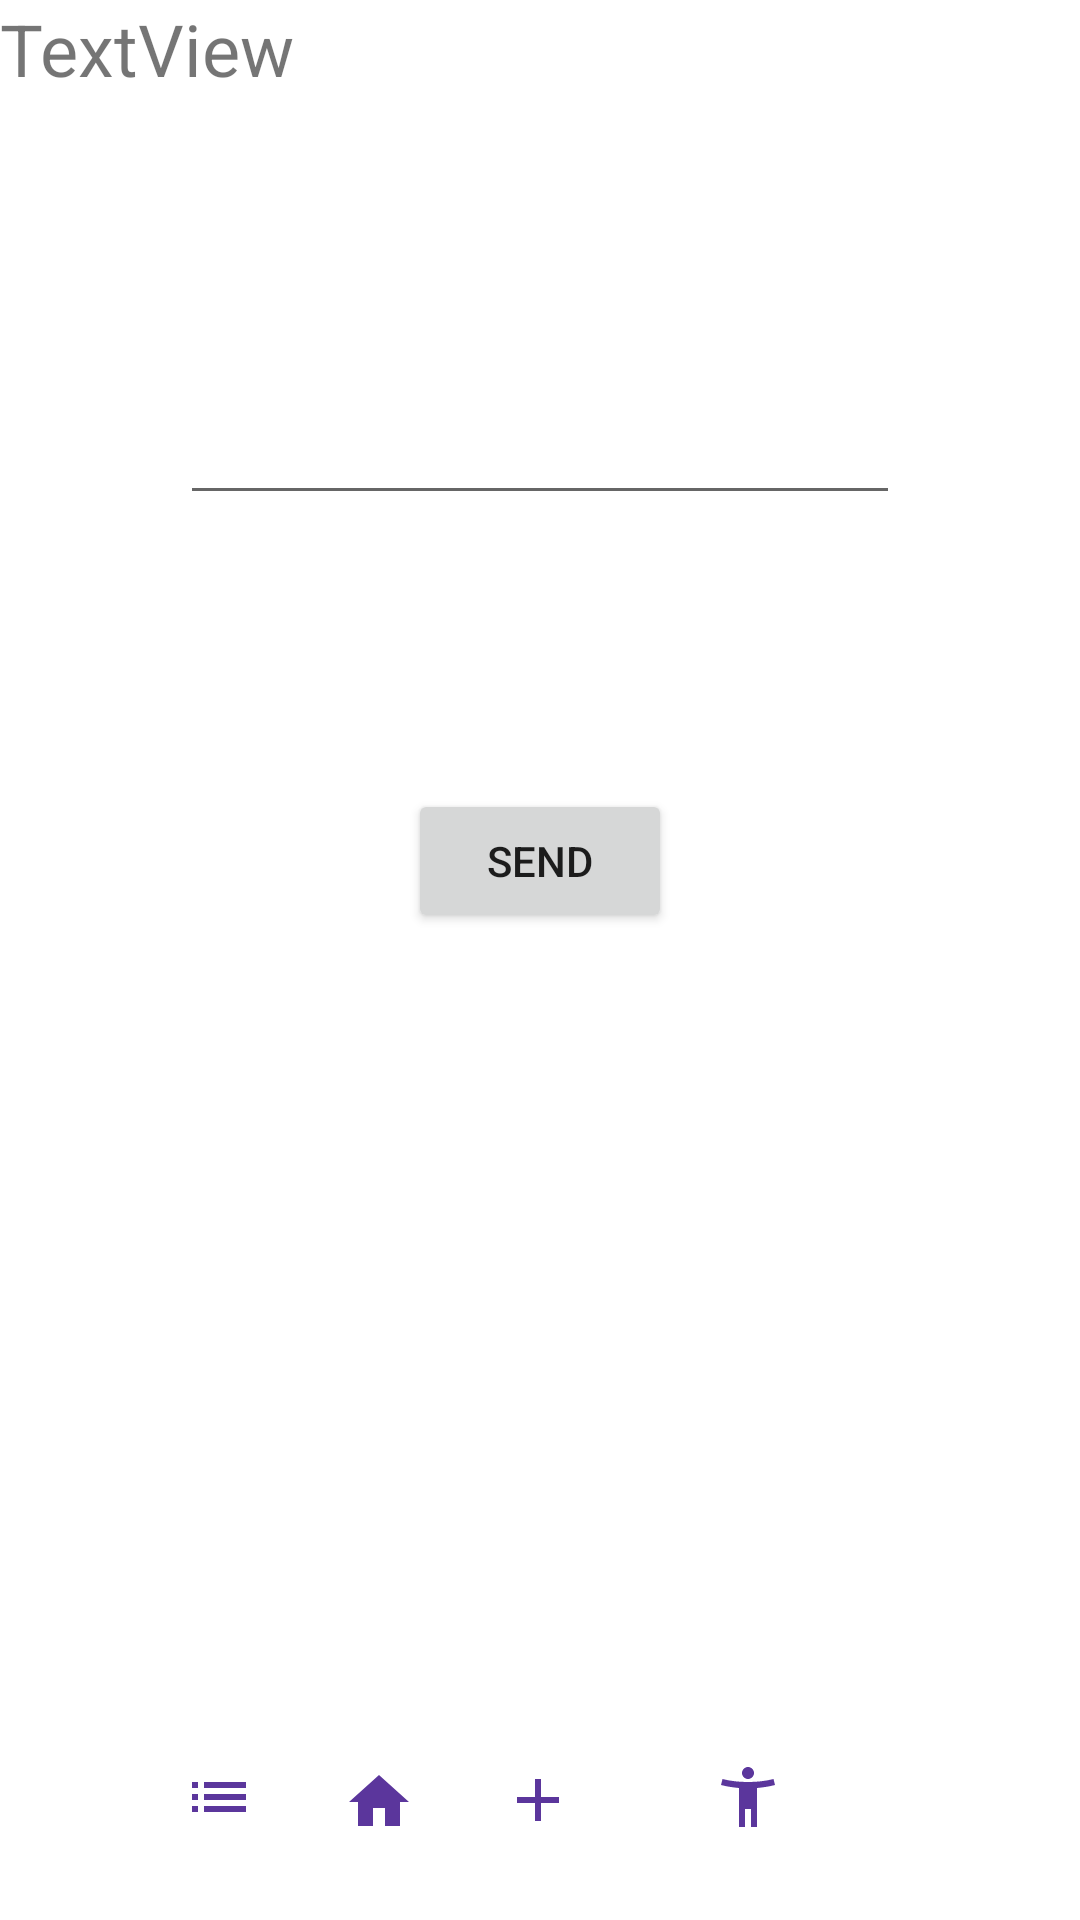

Write the Android layout XML for this screen, with the resource values it uses.
<!-- AndroidManifest.xml: application theme Theme.Plzwork -->
<!-- res/layout/activity_private_message.xml -->
<?xml version="1.0" encoding="utf-8"?>
<androidx.constraintlayout.widget.ConstraintLayout xmlns:android="http://schemas.android.com/apk/res/android"
    xmlns:app="http://schemas.android.com/apk/res-auto"
    xmlns:tools="http://schemas.android.com/tools"
    android:layout_width="match_parent"
    android:layout_height="match_parent"
    tools:context=".privateMessage">

    <ImageButton
        android:id="@+id/button12"
        android:layout_width="58dp"
        android:layout_height="54dp"
        android:layout_marginStart="44dp"
        android:layout_marginBottom="16dp"
        android:backgroundTint="#FFFFFF"
        app:layout_constraintBottom_toBottomOf="parent"
        app:layout_constraintStart_toStartOf="parent"
        app:layout_constraintTop_toTopOf="@+id/button13"
        app:srcCompat="@drawable/ic_feed"
        tools:ignore="SpeakableTextPresentCheck" />

    <ImageButton
        android:id="@+id/button13"
        android:layout_width="57dp"
        android:layout_height="53dp"
        android:backgroundTint="#FFFFFF"
        app:layout_constraintEnd_toStartOf="@+id/imageButton3"
        app:layout_constraintStart_toEndOf="@+id/button12"
        app:layout_constraintTop_toTopOf="@+id/imageButton3"
        app:srcCompat="@drawable/ic_home"
        tools:ignore="SpeakableTextPresentCheck" />

    <ImageButton
        android:id="@+id/imageButton3"
        android:layout_width="58dp"
        android:layout_height="52dp"
        android:backgroundTint="#FFFFFF"
        app:layout_constraintEnd_toEndOf="parent"
        app:layout_constraintHorizontal_bias="0.498"
        app:layout_constraintStart_toStartOf="parent"
        app:layout_constraintTop_toTopOf="@+id/button14"
        app:srcCompat="@drawable/ic_post"
        tools:ignore="SpeakableTextPresentCheck" />

    <ImageButton
        android:id="@+id/imageButton4"
        android:layout_width="58dp"
        android:layout_height="52dp"
        android:layout_marginStart="12dp"
        android:layout_marginBottom="16dp"
        android:backgroundTint="#FFFFFF"
        app:layout_constraintBottom_toBottomOf="parent"
        app:layout_constraintStart_toEndOf="@+id/imageButton3"
        app:layout_constraintTop_toTopOf="@+id/button14"
        app:layout_constraintVertical_bias="0.666"
        app:srcCompat="@drawable/ic_match"
        tools:ignore="SpeakableTextPresentCheck" />

    <ImageButton
        android:id="@+id/button14"
        android:layout_width="58dp"
        android:layout_height="50dp"
        android:layout_marginEnd="44dp"
        android:layout_marginBottom="16dp"
        android:backgroundTint="#FFFFFF"
        app:layout_constraintBottom_toBottomOf="parent"
        app:layout_constraintEnd_toEndOf="parent"
        app:layout_constraintHorizontal_bias="1.0"
        app:layout_constraintStart_toEndOf="@+id/imageButton4"
        tools:ignore="SpeakableTextPresentCheck"
        tools:srcCompat="@tools:sample/avatars" />

    <TextView
        android:id="@+id/textView6"
        android:layout_width="wrap_content"
        android:layout_height="wrap_content"
        android:text="TextView"
        android:textSize="24sp"
        app:layout_constraintStart_toStartOf="parent"
        app:layout_constraintTop_toTopOf="parent" />

    <Button
        android:id="@+id/msgBtn"
        android:layout_width="wrap_content"
        android:layout_height="wrap_content"
        android:text="Send"
        app:layout_constraintBottom_toTopOf="@+id/imageButton3"
        app:layout_constraintEnd_toEndOf="parent"
        app:layout_constraintStart_toStartOf="parent"
        app:layout_constraintTop_toTopOf="parent" />

    <EditText
        android:id="@+id/msgBox"
        android:layout_width="240dp"
        android:layout_height="80dp"
        android:inputType="text"
        app:layout_constraintBottom_toTopOf="@+id/msgBtn"
        app:layout_constraintEnd_toEndOf="parent"
        app:layout_constraintStart_toStartOf="parent"
        app:layout_constraintTop_toTopOf="parent"
        tools:ignore="LabelFor" />

</androidx.constraintlayout.widget.ConstraintLayout>
<!-- resources referenced by this layout -->
<resources>
  <!-- drawable ic_feed (drawable-anydpi) -->
  <vector xmlns:android="http://schemas.android.com/apk/res/android"
      android:width="24dp"
      android:height="24dp"
      android:viewportWidth="24"
      android:viewportHeight="24"
      android:tint="#310383"
      android:alpha="0.8">
    <path
        android:fillColor="@android:color/white"
        android:pathData="M3,13h2v-2L3,11v2zM3,17h2v-2L3,15v2zM3,9h2L5,7L3,7v2zM7,13h14v-2L7,11v2zM7,17h14v-2L7,15v2zM7,7v2h14L21,7L7,7z"/>
  </vector>
  <!-- drawable ic_home (drawable-anydpi) -->
  <vector xmlns:android="http://schemas.android.com/apk/res/android"
      android:width="24dp"
      android:height="24dp"
      android:viewportWidth="24"
      android:viewportHeight="24"
      android:tint="#310383"
      android:alpha="0.8">
    <path
        android:fillColor="@android:color/white"
        android:pathData="M10,20v-6h4v6h5v-8h3L12,3 2,12h3v8z"/>
  </vector>
  <!-- drawable ic_match (drawable-anydpi) -->
  <vector xmlns:android="http://schemas.android.com/apk/res/android"
      android:width="24dp"
      android:height="24dp"
      android:viewportWidth="24"
      android:viewportHeight="24"
      android:tint="#310383"
      android:alpha="0.8">
    <path
        android:fillColor="@android:color/white"
        android:pathData="M20.5,6c-2.61,0.7 -5.67,1 -8.5,1s-5.89,-0.3 -8.5,-1L3,8c1.86,0.5 4,0.83 6,1v13h2v-6h2v6h2V9c2,-0.17 4.14,-0.5 6,-1l-0.5,-2zM12,6c1.1,0 2,-0.9 2,-2s-0.9,-2 -2,-2 -2,0.9 -2,2 0.9,2 2,2z"/>
  </vector>
  <!-- drawable ic_post (drawable-anydpi) -->
  <vector xmlns:android="http://schemas.android.com/apk/res/android"
      android:width="24dp"
      android:height="24dp"
      android:viewportWidth="24"
      android:viewportHeight="24"
      android:tint="#310383"
      android:alpha="0.8">
    <path
        android:fillColor="@android:color/white"
        android:pathData="M19,13h-6v6h-2v-6H5v-2h6V5h2v6h6v2z"/>
  </vector>
  <style name="Theme.Plzwork" parent="Theme.MaterialComponents.DayNight.DarkActionBar">
          
          <item name="colorPrimary">@color/purple_500</item>
          <item name="colorPrimaryVariant">@color/purple_700</item>
          <item name="colorOnPrimary">@color/white</item>
          
          <item name="colorSecondary">@color/teal_200</item>
          <item name="colorSecondaryVariant">@color/teal_700</item>
          <item name="colorOnSecondary">@color/black</item>
          
          <item name="android:statusBarColor" tools:targetApi="l">?attr/colorPrimaryVariant</item>
          
      </style>
  <!-- not gathered from this repository: default colours our renderer supplied (Android Studio template values) -->
  <color name="purple_500">#FF6200EE</color>
  <color name="purple_700">#FF3700B3</color>
  <color name="teal_200">#FF03DAC5</color>
  <color name="teal_700">#FF018786</color>
  <color name="black">#FF000000</color>
  <color name="white">#FFFFFFFF</color>
</resources>
